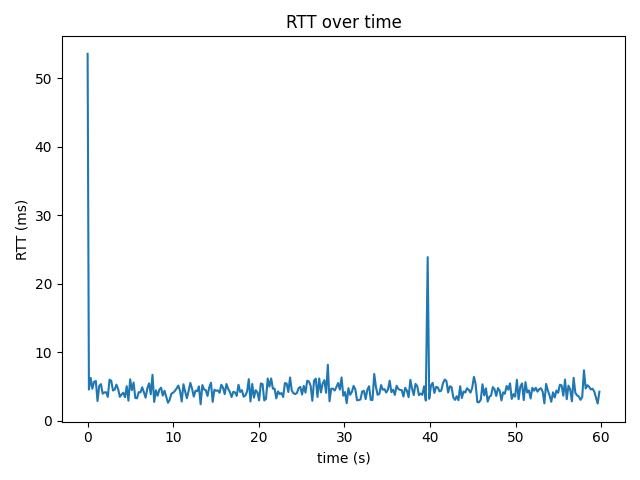

Data behind this chart, as committed beside it:
time_s, rtt_ms
0.0, 53.6
0.152, 4.56
0.355, 6.25
0.554, 4.67
0.756, 5.69
0.957, 5.8
1.156, 2.87
1.358, 5.09
1.559, 5.34
1.759, 3.96
1.959, 4.13
2.16, 4.16
2.36, 3.48
2.563, 5.99
2.763, 5.82
2.962, 4.41
3.163, 4.54
3.365, 5.27
3.565, 4.62
3.765, 3.49
3.966, 3.83
4.167, 4.09
4.367, 3.44
4.569, 5.04
4.767, 2.92
4.971, 6.04
5.17, 4.46
5.372, 5.57
5.57, 3.31
5.771, 3.28
5.973, 4.18
6.174, 4.14
6.375, 4.88
6.574, 4.15
6.774, 3.36
6.976, 4.73
7.178, 5.46
7.377, 3.87
7.581, 6.71
7.778, 2.74
7.981, 4.44
8.181, 3.65
8.383, 4.54
8.584, 4.82
8.785, 3.66
8.986, 4.37
9.186, 3.48
9.386, 2.62
9.588, 3.05
9.789, 3.95
9.99, 4.09
10.19, 4.34
10.39, 4.71
10.59, 5.13
10.79, 4.37
10.99, 2.81
11.2, 5.33
11.4, 4.23
11.6, 3.28
11.8, 4.36
... 239 more rows
